Image classification data set "#Custom-Food-Dataset" (Kiroharth/AI_tensorflow on GitHub). Class labels (22): artichoke, bagel, banana, bell pepper, broccoli, burrito, cauliflower, corn, cornmeal, cucumber, fig, guacamole, ice cream, lemon, orange, pear, pineapple, pizza, pomegranate, popcorn, pretzel, strawberry.

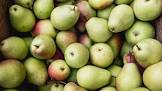
Label: pear

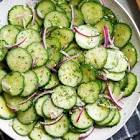
Label: cucumber

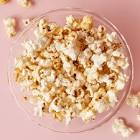
Label: popcorn

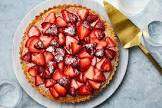
Label: strawberry

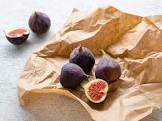
Label: fig

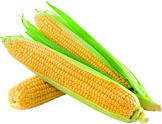
Label: corn
